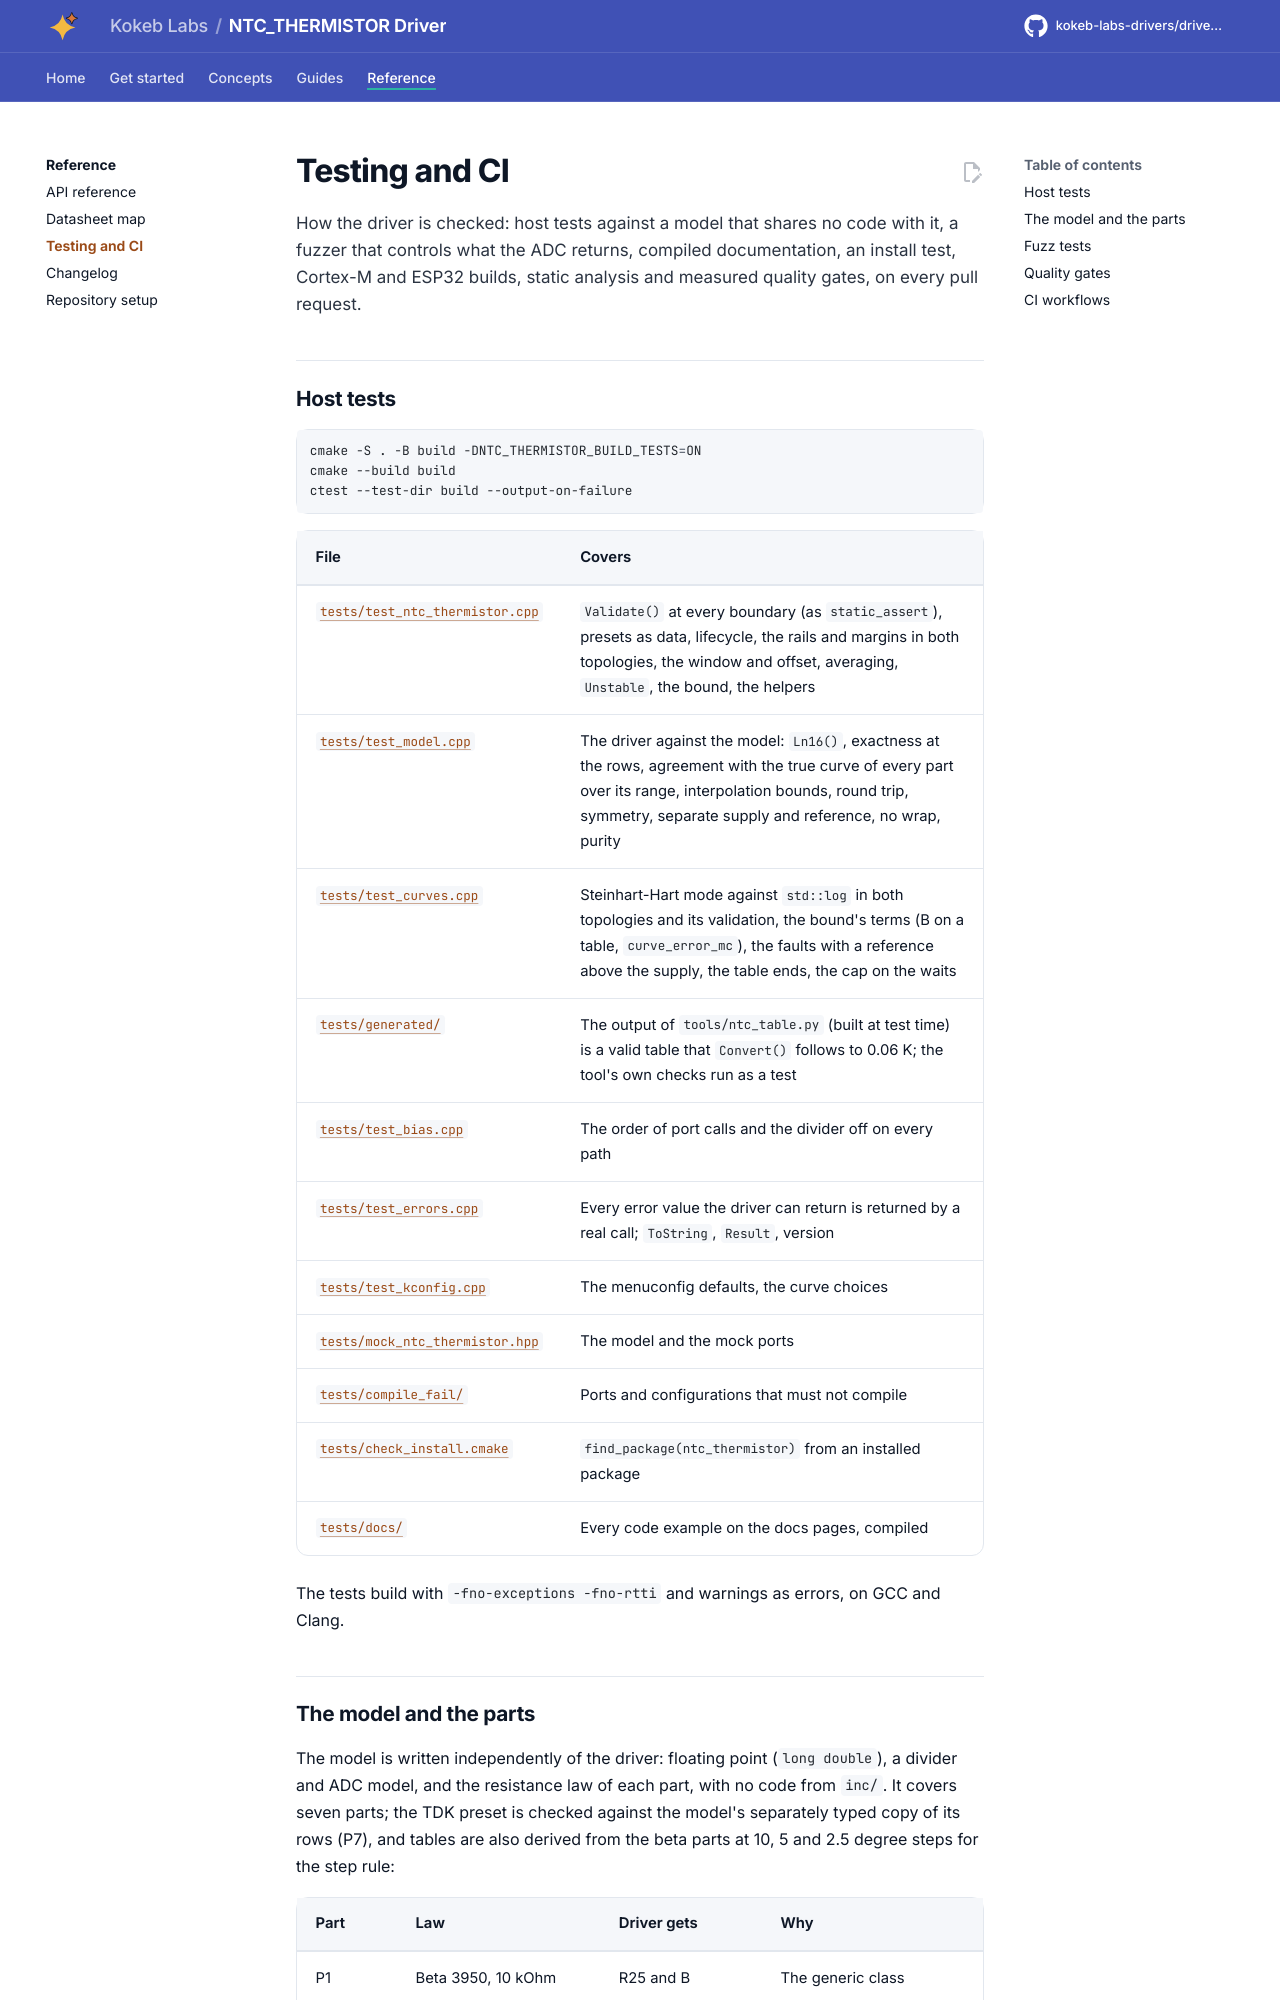

repository: kokeb-labs-drivers/driver-ntc-thermistor · page: dev/testing/index.html · generator: mkdocs

# Testing and CI

How the driver is checked: host tests against a model that shares no code with it, a fuzzer that controls what the ADC
returns, compiled documentation, an install test, Cortex-M and ESP32 builds, static analysis and measured quality
gates, on every pull request.

## Host tests

```bash
cmake -S . -B build -DNTC_THERMISTOR_BUILD_TESTS=ON
cmake --build build
ctest --test-dir build --output-on-failure
```

| File | Covers |
| --- | --- |
| [`tests/test_ntc_thermistor.cpp`](../tests/test_ntc_thermistor.cpp) | `Validate()` at every boundary (as `static_assert`), presets as data, lifecycle, the rails and margins in both topologies, the window and offset, averaging, `Unstable`, the bound, the helpers |
| [`tests/test_model.cpp`](../tests/test_model.cpp) | The driver against the model: `Ln16()`, exactness at the rows, agreement with the true curve of every part over its range, interpolation bounds, round trip, symmetry, separate supply and reference, no wrap, purity |
| [`tests/test_curves.cpp`](../tests/test_curves.cpp) | Steinhart-Hart mode against `std::log` in both topologies and its validation, the bound's terms (B on a table, `curve_error_mc`), the faults with a reference above the supply, the table ends, the cap on the waits |
| [`tests/generated/`](../tests/generated) | The output of `tools/ntc_table.py` (built at test time) is a valid table that `Convert()` follows to 0.06 K; the tool's own checks run as a test |
| [`tests/test_bias.cpp`](../tests/test_bias.cpp) | The order of port calls and the divider off on every path |
| [`tests/test_errors.cpp`](../tests/test_errors.cpp) | Every error value the driver can return is returned by a real call; `ToString`, `Result`, version |
| [`tests/test_kconfig.cpp`](../tests/test_kconfig.cpp) | The menuconfig defaults, the curve choices |
| [`tests/mock_ntc_thermistor.hpp`](../tests/mock_ntc_thermistor.hpp) | The model and the mock ports |
| [`tests/compile_fail/`](../tests/compile_fail) | Ports and configurations that must not compile |
| [`tests/check_install.cmake`](../tests/check_install.cmake) | `find_package(ntc_thermistor)` from an installed package |
| [`tests/docs/`](../tests/docs) | Every code example on the docs pages, compiled |

The tests build with `-fno-exceptions -fno-rtti` and warnings as errors, on GCC and Clang.
